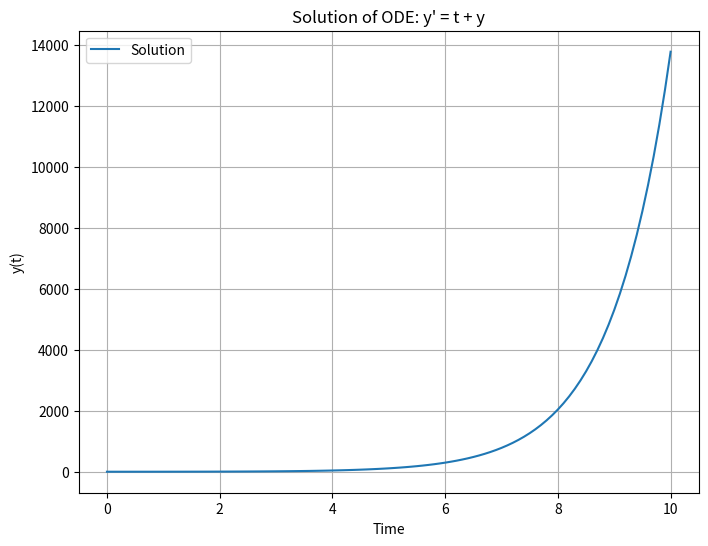

This chart was generated by the following Python code:
import numpy as np
import matplotlib.pyplot as plt

def ode_func(t, y):
    return np.array([y[1], t + y[0]])

def solve_ode_euler(func, y0, t_span, num_steps=100):
    t0, tf = t_span
    h = (tf - t0) / num_steps

    t_values = np.linspace(t0, tf, num_steps + 1)
    y_values = np.zeros((len(y0), num_steps + 1))
    y_values[:, 0] = y0

    for i in range(num_steps):
        t_i = t_values[i]
        y_i = y_values[:, i]
        y_prime = func(t_i, y_i)
        y_values[:, i + 1] = y_i + h * y_prime

    return t_values, y_values

t_span = (0, 10)
y0 = np.array([1, 0])  # Initial conditions for y and y'
t, y = solve_ode_euler(ode_func, y0, t_span)

plt.figure(figsize=(8, 6))
plt.plot(t, y[0], label='Solution')
plt.xlabel('Time')
plt.ylabel('y(t)')
plt.title('Solution of ODE: y\' = t + y')
plt.legend()
plt.grid(True)
plt.show()
